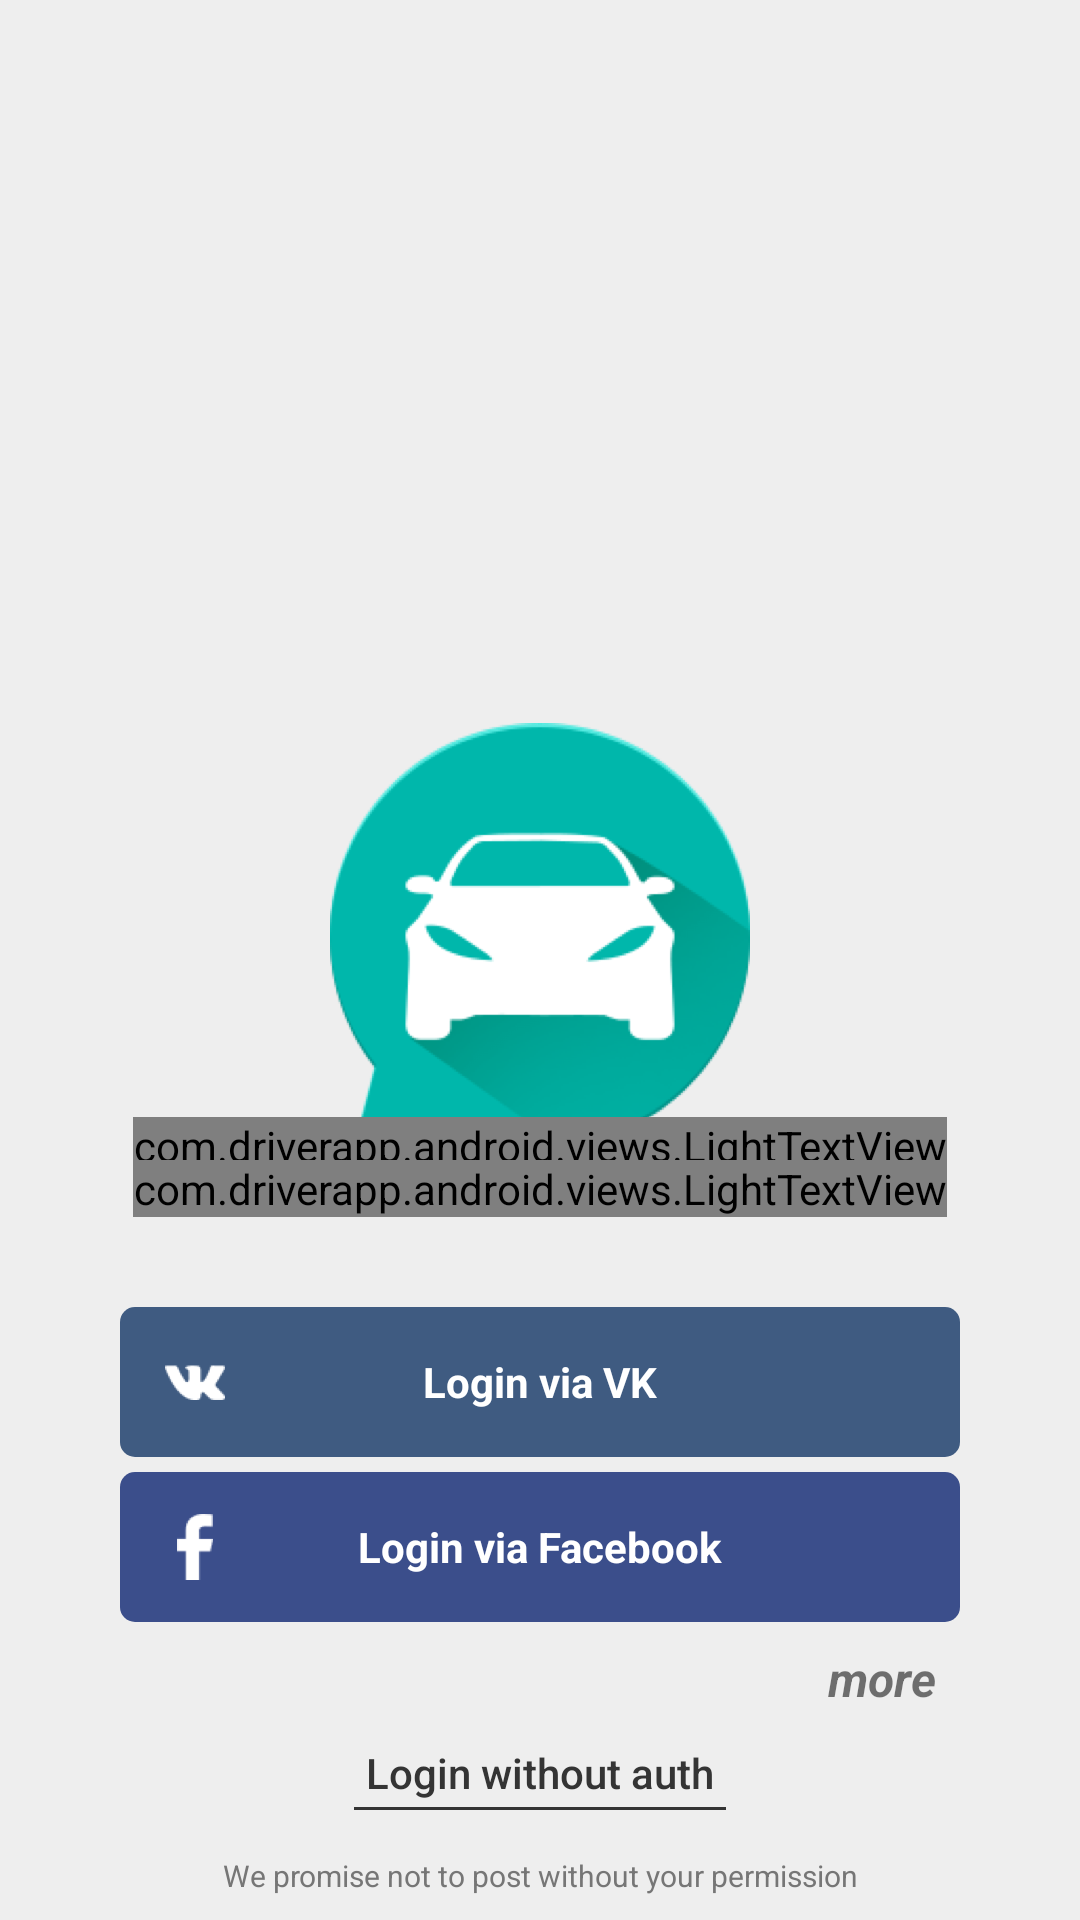

The Android layout XML behind this screen, and the referenced resources:
<!-- AndroidManifest.xml: application theme AppTheme.NoActionBar -->
<!-- res/layout/activity_start.xml -->
<RelativeLayout xmlns:android="http://schemas.android.com/apk/res/android"
    xmlns:tools="http://schemas.android.com/tools"
    xmlns:app="http://schemas.android.com/apk/res-auto"
    android:layout_width="match_parent"
    android:layout_height="match_parent"
    android:background="#EEEEEE"
    tools:context="com.driverapp.android.start.StartActivity">

    <LinearLayout
        android:id="@+id/logins_holder"
        android:layout_width="match_parent"
        android:layout_height="match_parent"
        android:layout_alignParentBottom="true"
        android:gravity="bottom|center_horizontal"
        android:orientation="vertical">

        <ImageView
            android:id="@+id/background"
            android:layout_centerInParent="true"
            android:src="@drawable/app_logo"
            android:layout_marginBottom="-12dp"
            android:layout_width="wrap_content"
            android:layout_height="wrap_content" />
        <com.driverapp.android.views.LightTextView
            android:id="@+id/title"
            android:text="@string/splash_title"
            android:textColor="#6E6E6E"
            android:textSize="68sp"
            android:layout_marginBottom="-5dp"
            android:layout_alignTop="@+id/background"
            android:layout_centerHorizontal="true"
            android:layout_width="wrap_content"
            android:layout_height="wrap_content"
            android:focusableInTouchMode="false" />
        <com.driverapp.android.views.LightTextView
            android:id="@+id/subtitle"
            android:text="@string/splash_subtitle"
            android:textSize="19sp"
            android:textColor="#999999"
            android:layout_marginBottom="30dp"
            android:layout_width="wrap_content"
            android:layout_height="wrap_content" />
        
        <RelativeLayout
            android:id="@+id/login_vk"
            android:layout_width="280dp"
            android:layout_height="50dp"
            android:background="@drawable/login_vk"
            >
            <ImageView
                android:layout_centerVertical="true"
                android:src="@drawable/ic_vk"
                android:layout_marginLeft="15dp"
                android:layout_width="wrap_content"
                android:layout_height="wrap_content" />
            <TextView
                android:text="@string/login_vk"
                android:textStyle="bold"
                android:textColor="#fff"
                android:layout_centerInParent="true"
                android:layout_width="wrap_content"
                android:layout_height="wrap_content" />
        </RelativeLayout>
        <RelativeLayout
            android:id="@+id/login_facebook"
            android:layout_marginTop="5dp"
            android:layout_width="280dp"
            android:layout_height="50dp"
            android:background="@drawable/login_facebook"
            >
            <ImageView
                android:layout_centerVertical="true"
                android:src="@drawable/ic_facebook"
                android:layout_marginLeft="19dp"
                android:layout_width="wrap_content"
                android:layout_height="wrap_content" />
            <TextView
                android:text="@string/login_fb"
                android:textStyle="bold"
                android:textColor="#fff"
                android:layout_centerInParent="true"
                android:layout_width="wrap_content"
                android:layout_height="wrap_content" />
        </RelativeLayout>
        <RelativeLayout
            android:id="@+id/login_twitter"
            android:layout_width="280dp"
            android:layout_marginTop="5dp"
            android:layout_height="50dp"
            android:visibility="gone"
            android:background="@drawable/login_twitter"
            >
            <ImageView
                android:layout_centerVertical="true"
                android:src="@drawable/ic_twitter"
                android:layout_marginLeft="15dp"
                android:layout_width="wrap_content"
                android:layout_height="wrap_content" />
            <TextView
                android:text="@string/login_twitter"
                android:textStyle="bold"
                android:textColor="#fff"
                android:layout_centerInParent="true"
                android:layout_width="wrap_content"
                android:layout_height="wrap_content" />
        </RelativeLayout>
        <RelativeLayout
            android:id="@+id/login_google"
            android:visibility="gone"
            android:layout_marginTop="5dp"
            android:layout_width="280dp"
            android:layout_height="50dp"
            android:background="@drawable/login_google"
            >
            <ImageView
                android:layout_centerVertical="true"
                android:src="@drawable/login_google"
                android:layout_marginLeft="19dp"
                android:layout_width="wrap_content"
                android:layout_height="wrap_content" />
            <TextView
                android:text="@string/login_google"
                android:textStyle="bold"
                android:textColor="#fff"
                android:layout_centerInParent="true"
                android:layout_width="wrap_content"
                android:layout_height="wrap_content" />
        </RelativeLayout>
        <RelativeLayout
            android:layout_width="280dp"
            android:layout_height="wrap_content">
            <TextView
                android:id="@+id/more"
                android:text="@string/login_more"
                android:padding="8dp"
                android:textSize="16sp"
                android:layout_alignParentRight="true"
                android:textStyle="bold|italic"
                android:layout_width="wrap_content"
                android:layout_height="wrap_content" />
        </RelativeLayout>
        <Button
            android:id="@+id/skip"
            android:text="@string/login_skip"
            android:textColor="#343434"
            android:textSize="14sp"
            android:textAllCaps="false"
            android:paddingRight="4dp"
            android:paddingLeft="4dp"
            android:background="@drawable/login_skip"
            android:layout_width="wrap_content"
            android:layout_height="25dp" />
        <TextView
            android:id="@+id/login_force"
            android:gravity="center"
            android:textSize="10sp"
            android:textColor="#767676"
            android:layout_marginTop="15dp"
            android:layout_marginBottom="8dp"
            android:text="@string/login_subtitle"
            android:layout_width="match_parent"
            android:layout_height="wrap_content" />
    </LinearLayout>

</RelativeLayout>
<!-- resources referenced by this layout -->
<resources>
  <!-- drawable app_logo: png bitmap (drawable-hdpi, 21796 bytes) -->
  <!-- drawable ic_facebook: png bitmap (drawable-hdpi, 435 bytes) -->
  <!-- drawable ic_twitter: png bitmap (drawable-hdpi, 693 bytes) -->
  <!-- drawable ic_vk: png bitmap (drawable-hdpi, 655 bytes) -->
  <!-- drawable login_facebook (drawable) -->
  <?xml version="1.0" encoding="utf-8"?>
  <layer-list xmlns:android="http://schemas.android.com/apk/res/android">
      <item>
          <shape>
              <solid android:color="#3B4E8B"/>
              <corners android:radius="5dp"/>
          </shape>
      </item>
  </layer-list>
  <!-- drawable login_google (drawable) -->
  <?xml version="1.0" encoding="utf-8"?>
  <layer-list xmlns:android="http://schemas.android.com/apk/res/android">
      <item>
          <shape>
              <solid android:color="#dd4b39"/>
              <corners android:radius="5dp"/>
          </shape>
      </item>
  </layer-list>
  <!-- drawable login_skip (drawable) -->
  <?xml version="1.0" encoding="utf-8"?>
  <layer-list xmlns:android="http://schemas.android.com/apk/res/android">
      <item android:top="-2dp" android:left="-2dp" android:right="-2dp">
          <shape xmlns:android="http://schemas.android.com/apk/res/android">
              <stroke android:color="#343434" android:width="1dp"/>
              <solid android:color="#00000000"/>
          </shape>
      </item>
  </layer-list>
  <!-- drawable login_twitter (drawable) -->
  <?xml version="1.0" encoding="utf-8"?>
  <layer-list xmlns:android="http://schemas.android.com/apk/res/android">
      <item>
          <shape>
              <solid android:color="#16AFE9"/>
              <corners android:radius="5dp"/>
          </shape>
      </item>
  </layer-list>
  <!-- drawable login_vk (drawable) -->
  <?xml version="1.0" encoding="utf-8"?>
  <layer-list xmlns:android="http://schemas.android.com/apk/res/android">
      <item>
          <shape>
              <solid android:color="#3F5B81"/>
              <corners android:radius="5dp"/>
          </shape>
      </item>
  </layer-list>
  <string name="login_fb">Login via Facebook</string>
  <string name="login_google">Login via Google</string>
  <string name="login_more">more</string>
  <string name="login_skip">Login without auth</string>
  <string name="login_subtitle">We promise not to post without your permission</string>
  <string name="login_twitter">Login via twitter</string>
  <string name="login_vk">Login via VK</string>
  <string name="splash_subtitle">Simple road events</string>
  <string name="splash_title">Driver</string>
  <style name="AppTheme.NoActionBar" parent="AppTheme">
          <item name="windowActionBar">false</item>
          <item name="windowNoTitle">true</item>
      </style>
  <style name="AppTheme" parent="Theme.AppCompat.Light">
          
          <item name="colorPrimary">@color/actionbar_background</item>
          <item name="colorPrimaryDark">@color/main_color</item>
          <item name="colorAccent">@color/edittext_stroke_default</item>
          <item name="actionBarTheme">@style/actionbar_style</item>
          <item name="android:windowBackground">@color/window_background</item>
      </style>
  <color name="actionbar_background">#fafafa</color>
  <color name="main_color">#00B7AB</color>
  <color name="edittext_stroke_default">#d1d1d1</color>
  <style name="actionbar_style" parent="ThemeOverlay.AppCompat.ActionBar">
          
          
          <item name="elevation">1px</item>
          <item name="android:textColorPrimary">#4D4D4D</item>
      </style>
  <color name="window_background">#f6f6f6</color>
</resources>
